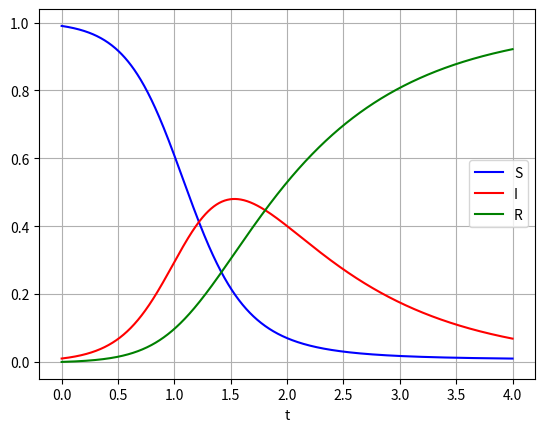

Recreate this plot in Python.
# sir.py
# [redacted]
# [redacted]
# 02/01/24

import numpy as np
from scipy.integrate import odeint
import matplotlib.pyplot as plt

"""
sirFunc: this function computes the RHS of the ODE for use in the solver.

y: the current solution vector
t: the current time
R0: the basic reproductive number, from the model

dydt: the RHS of the ODE
"""
def sirFunc(y, t, R0):
	ss, ii, rr = y
	dydt = [-R0*ss*ii, R0*ss*ii-ii, ii]
	return dydt


"""
sir: this function will solve the ODE using scipy's built in solver, and 
     returns the solution S,I,R at the time T given the initial vector and R0.

initVec: the initial values of S,I,R at time t=0
T: the final time to solve until
R0: the basic reproductive number, from the model

Returns the values S(T),I(T),R(T).
"""
def sir(initVec, T, R0):
	tt = [0, T]
	sol = odeint(sirFunc, initVec, tt, args=(R0,))
	return (sol[-1][0], sol[-1][1], sol[-1][2])


"""
sirForPlot: this solve the ODE over a time interval to give the solution for 
            use in plotting.

initVec: the initial values of S,I,R at time t=0
T: the final time to solve until
N: the number of intermediate points to use for plotting
R0: the basic reproductive number, from the model

sol: the matrix representing the solution
tt: the vector of timesteps used, corresponding to the matrix sol
"""
def sirForPlot(initVec, T, N, R0):
	tt = np.linspace(0, T, N)
	sol = odeint(sirFunc, initVec, tt, args=(R0,))
	return sol, tt

"""
plotSIR: will generate a plot of the SIR solution for the given inputs.

initVec: the initial values of S,I,R at time t=0
T: the final time to solve until
N: the number of intermediate points to use for plotting
R0: the basic reproductive number, from the model

Creates and displays a corresponding plot, no return value.
"""
def plotSIR(initVec, T, N, R0):
	sol, tt = sirForPlot(initVec, T, N, R0)
	plt.plot(tt, sol[:,0], 'b', label='S')
	plt.plot(tt, sol[:,1], 'r', label='I')
	plt.plot(tt, sol[:,2], 'g', label='R')
	plt.legend(loc='best')
	plt.xlabel('t')
	plt.grid()
	plt.show()
	return

"""
Python's "main function" block.
"""
if __name__ == "__main__":

	# Example scenario with initial infection of 1% of population and R0=5.
	# Solving until time T=4, with 1000 intermediate steps for plotting.
	init = [.99, 0.01, 0]
	T = 4
	R0 = 5
	N = 1000

	# Get the values at time T=4.
	sFin, iFin, rFin = sir(init, T, R0)
	print("T=4, R0=5, I0=0.01")
	print(sFin, iFin, rFin)
	print()

	# Get the values at time T=1.5.
	sFin, iFin, rFin = sir(init, 1.5, R0)
	print("T=1.5, R0=5, I0=0.01")
	print(sFin, iFin, rFin)

	# Plot the solution through time T=4.
	plotSIR(init, T, N, R0)